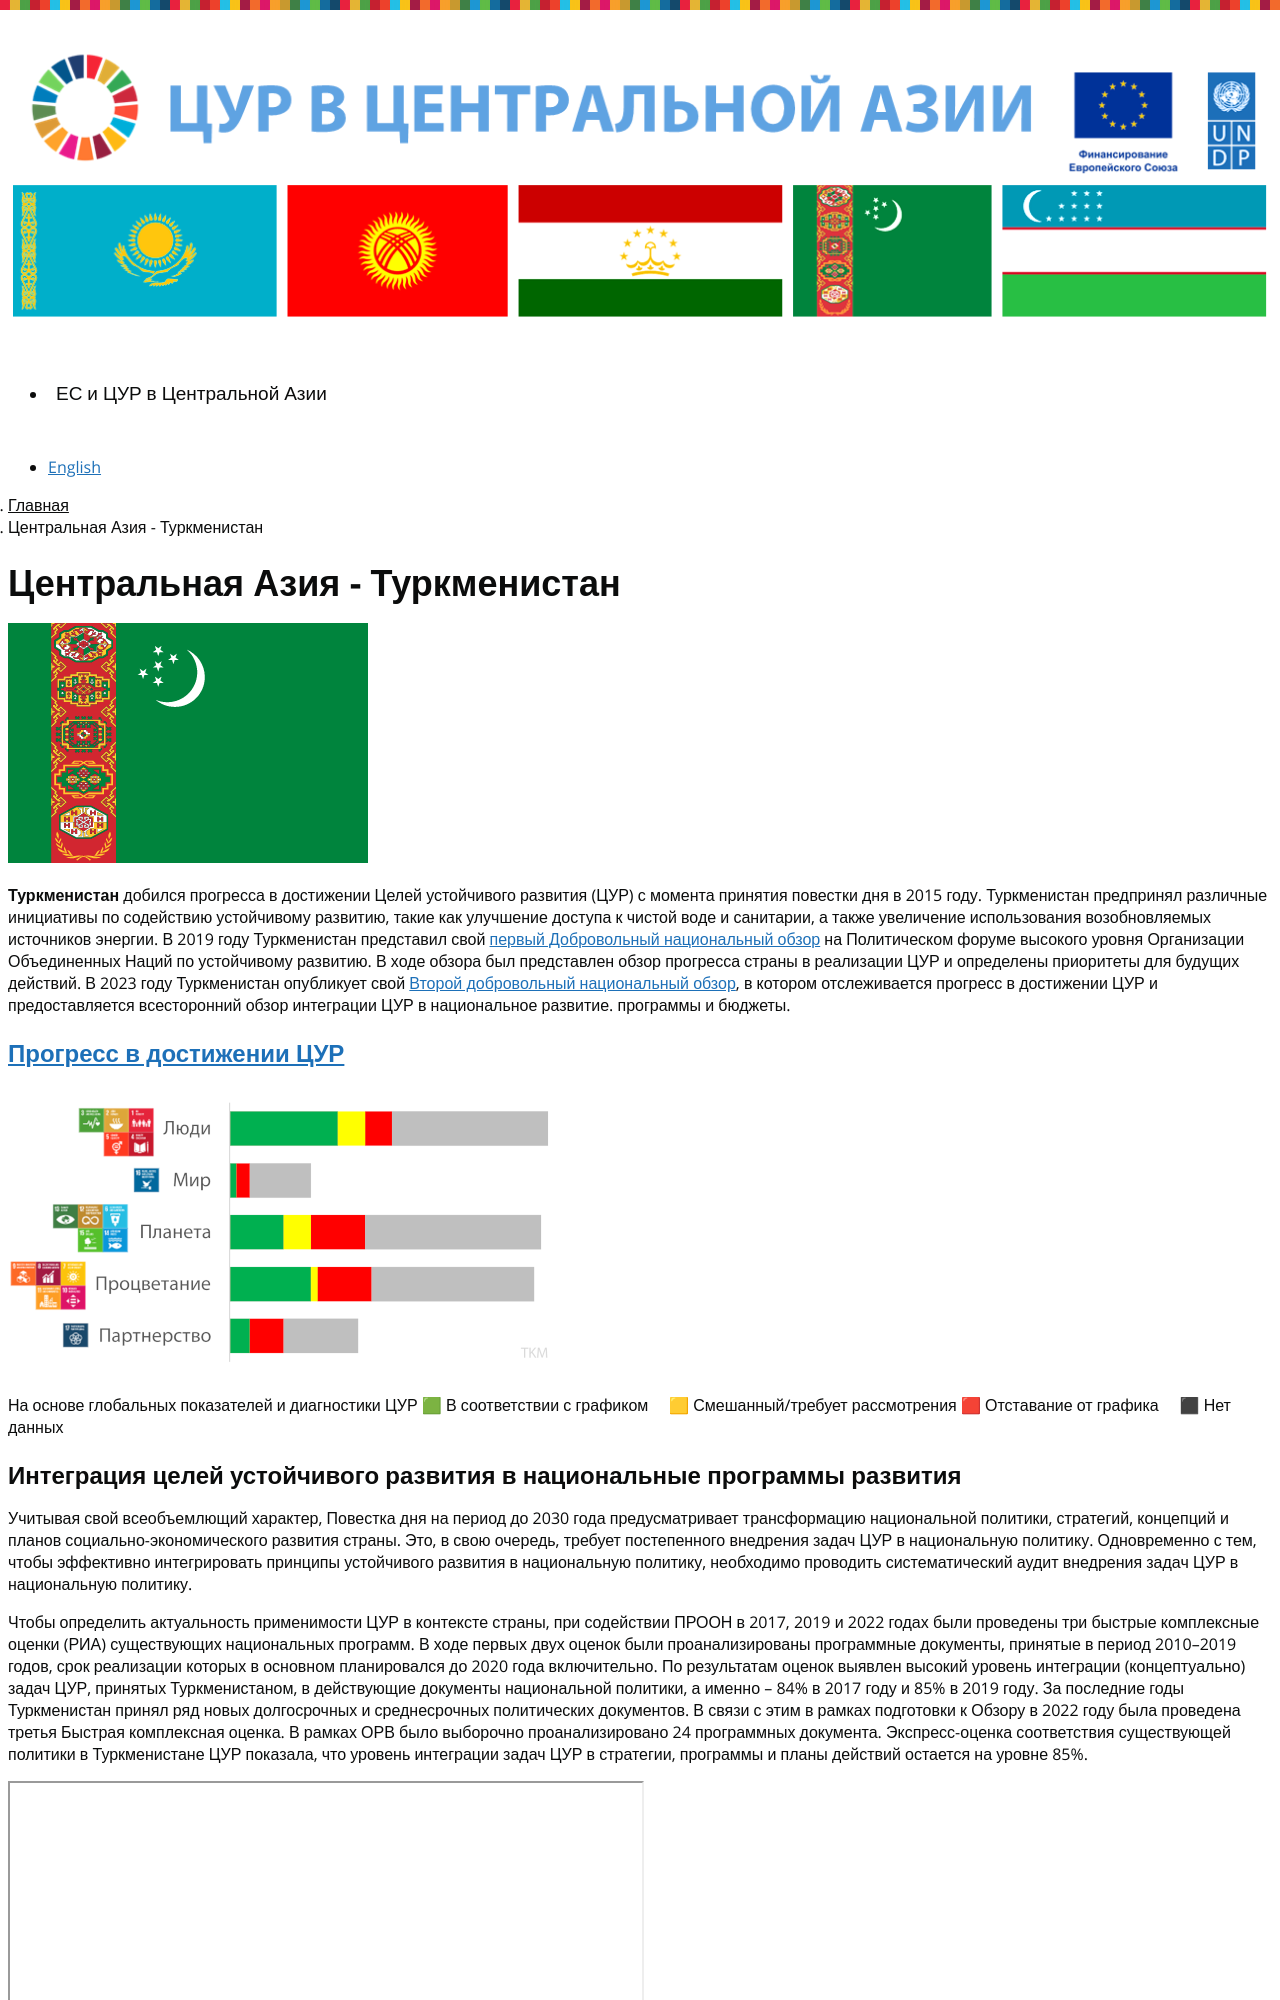

repository: central-asia-sdg-platform/www · page: ru/central-asia-tkm/index.html · generator: jekyll

---
title: Центральная Азия - Туркменистан
language: ru
permalink: /ru/central-asia-tkm/
layout: page
---
![Флаг Туркменистана]({{ site.baseurl }}/assets/images/TKM_flag_h240.png)

**Туркменистан** добился прогресса в достижении Целей устойчивого развития (ЦУР) с момента принятия повестки дня в 2015 году. Туркменистан предпринял различные инициативы по содействию устойчивому развитию, такие как улучшение доступа к чистой воде и санитарии, а также увеличение использования возобновляемых источников энергии. В 2019 году Туркменистан представил свой [первый Добровольный национальный обзор](https://hlpf.un.org/countries/turkmenistan/voluntary-national-review-2019) на Политическом форуме высокого уровня Организации Объединенных Наций по устойчивому развитию. В ходе обзора был представлен обзор прогресса страны в реализации ЦУР и определены приоритеты для будущих действий. В 2023 году Туркменистан опубликует свой [Второй добровольный национальный обзор](https://hlpf.un.org/countries/turkmenistan/voluntary-national-reviews-2023), в котором отслеживается прогресс в достижении ЦУР и предоставляется всесторонний обзор интеграции ЦУР в национальное развитие. программы и бюджеты.


### [Прогресс в достижении ЦУР](https://data.undp.org/sdg-push-diagnostic/TKM/sdg-trends)
![Тенденции ЦУР в Туркменистане в 2023 году, на основе глобальных показателей и диагностики ЦУР]({{ site.baseurl }}/assets/images/TKM-SDG-trends-2023-rus.png)

На основе глобальных показателей и диагностики ЦУР 🟩 В соответствии с графиком     🟨 Смешанный/требует рассмотрения   🟥 Отставание от графика     ⬛ Нет данных


### Интеграция целей устойчивого развития в национальные программы развития
Учитывая свой всеобъемлющий характер, Повестка дня на период до 2030 года предусматривает трансформацию национальной политики, стратегий, концепций и планов социально-экономического развития страны. Это, в свою очередь, требует постепенного внедрения задач ЦУР в национальную политику. Одновременно с тем, чтобы эффективно интегрировать принципы устойчивого развития в национальную политику, необходимо проводить систематический аудит внедрения задач ЦУР в национальную политику.


Чтобы определить актуальность применимости ЦУР в контексте страны, при содействии ПРООН в 2017, 2019 и 2022 годах были проведены три быстрые комплексные оценки (РИА) существующих национальных программ. В ходе первых двух оценок были проанализированы программные документы, принятые в период 2010–2019 годов, срок реализации которых в основном планировался до 2020 года включительно. По результатам оценок выявлен высокий уровень интеграции (концептуально) задач ЦУР, принятых Туркменистаном, в действующие документы национальной политики, а именно – 84% в 2017 году и 85% в 2019 году. За последние годы Туркменистан принял ряд новых долгосрочных и среднесрочных политических документов. В связи с этим в рамках подготовки к Обзору в 2022 году была проведена третья Быстрая комплексная оценка. В рамках ОРВ было выборочно проанализировано 24 программных документа. Экспресс-оценка соответствия существующей политики в Туркменистане ЦУР показала, что уровень интеграции задач ЦУР в стратегии, программы и планы действий остается на уровне 85%.


<iframe src="https://central-asia-sdg-platform.github.io/xtras/TKM-RIA-Charts/TKM-RIA-Chart-RUS.html" title="Диаграмма TKM RIA" width = "50%" height = "400 px"></iframe>
